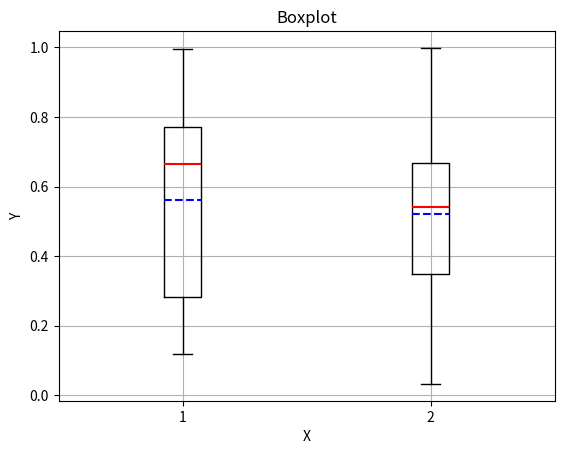

Source code (Python):
# -*- coding: utf-8 -*-
# !/usr/bin/mgdal_env
# @Time : 2023/8/29 10:10
# [redacted]

import matplotlib.pyplot as plt
import numpy as np


def DrawingOneScatter(_x_axis, _y_axis, _title, _x_label, _y_label, _degree=1, _scatter_label=None, _linear_label=None):
    """
    绘制一个散点图和散点拟合的结果曲线
    :param _linear_label:  拟合曲线的标签名称
    :param _scatter_label: 散点图的标签名称
    :param _x_axis: 散点图和拟合曲线对应的x轴数据
    :param _y_axis: 散点图和拟合曲线对应的y轴数据
    :param _title: 标题
    :param _x_label: x轴名称
    :param _y_label: y轴名称
    :param _degree: 拟合曲线的次数
    :return: 拟合曲线的结果
    """
    # 绘制散点图
    plt.scatter(_x_axis, _y_axis, color='royalblue', label=_scatter_label)
    plt.title(_title)
    plt.xlabel(_x_label)
    plt.ylabel(_y_label)
    # 拟合直线或二次曲线
    _linear_model = np.polyfit(_x_axis, _y_axis, _degree)
    _linear_model_fn = np.poly1d(_linear_model)
    plt.plot(_x_axis, _linear_model_fn(_x_axis), color="darkorange", label=_linear_label)
    plt.show()
    return _linear_model_fn


def DrawingOneLine(_x_axis, _y_axis, _title, _x_label, _y_label, _line_label=None):
    """
    绘制一个数列的折线图，要求_x_axis和_y_axis长度一致
    :param _x_axis: 折线图x轴坐标
    :param _y_axis: 折线图y轴坐标
    :param _title: 折线图标题
    :param _x_label: 折线图x轴标题
    :param _y_label: 折线图y轴标题
    :param _line_label: 折线标题
    :return: None
    """
    plt.plot(_x_axis, _y_axis, 'o--', c='royalblue', linewidth=1, label=_line_label)
    plt.legend()
    plt.title(_title)
    plt.xlabel(_x_label)
    plt.ylabel(_y_label)
    plt.show()
    return None


def DrawingTwoLine(_x_axis, _y1_axis, _y2_axis, _title, _x_label, _y_label, _y1_label=None, _y2_label=None):
    """
    绘制一个双折线图，用于对比两组数据在同一个维度上的差异
    :param _x_axis: 折线图x轴数据
    :param _y1_axis: 折线图y轴数据 1组
    :param _y2_axis: 折线图y轴数据 2组
    :param _title: 图像标题
    :param _x_label: 折线图x轴标题
    :param _y_label: 折线图y轴标题
    :param _y1_label: 折线图y轴数据标题 1组
    :param _y2_label: 折线图y轴数据标题 2组
    :return: None
    """
    plt.plot(_x_axis, _y1_axis, 'o--', c='darkorange', linewidth=1, label=_y1_label)
    plt.plot(_x_axis, _y2_axis, '^--', c='royalblue', linewidth=1, label=_y2_label)
    plt.legend()
    plt.title(_title)
    plt.xlabel(_x_label)
    plt.ylabel(_y_label)
    plt.show()
    return None


def DrawingFourLine(_x_axis, _y1_axis, _y2_axis, _y3_axis, _y4_axis, _title, _x_label, _y_label, _y1_label=None,
                    _y2_label=None, _y3_label=None, _y4_label=None):
    """
    绘制4组数据，y1y2为一组，y3y4为一组，用于分析前后对比
    :param _x_axis: x轴数据
    :param _y1_axis: y1数据
    :param _y2_axis: y2 Data
    :param _y3_axis: y3 Data
    :param _y4_axis: y4 Data
    :param _title: 图像标题
    :param _x_label: x轴标题
    :param _y_label: y轴标题
    :param _y1_label: 数据1标题
    :param _y2_label: 数据2标题
    :param _y3_label: 数据3标题
    :param _y4_label: 数据4标题
    :return: None
    """
    plt.plot(_x_axis, _y1_axis, 'o--', c='darkorange', linewidth=1, label=_y1_label)
    plt.plot(_x_axis, _y2_axis, 'o-', c='darkorange', linewidth=1, label=_y2_label)
    plt.plot(_x_axis, _y3_axis, '^--', c='dodgerblue', linewidth=1, label=_y3_label)
    plt.plot(_x_axis, _y4_axis, '^-', c='dodgerblue', linewidth=1, label=_y4_label)
    plt.legend()
    plt.title(_title)
    plt.xlabel(_x_label)
    plt.ylabel(_y_label)
    plt.show()
    return None


def DrawingBoxs(_y_data, _x_data, _x_axis_label, _y_axis_label, _title='Boxplot'):
    """
    可以绘制箱线图，_y_data可以放置1组或多组数据；
    推荐多组数据使用dict()存储，分别用keys(), values()获取值；
    :param _title:  标题
    :param _y_data: 数据
    :param _x_data: x轴的坐标
    :param _x_axis_label: x轴名称
    :param _y_axis_label: y轴名称
    :return: None
    """
    plt.grid(True)
    _bp = plt.boxplot(_y_data,
                      medianprops={'color': 'red', 'linewidth': '1.5'},
                      meanline=True,
                      showmeans=True,
                      meanprops={'color': 'blue', 'ls': '--', 'linewidth': '1.5'},
                      flierprops={"marker": "o", "markerfacecolor": "red", "markersize": 3},
                      labels=_x_data)
    plt.title(_title)
    plt.xlabel(_x_axis_label)
    plt.ylabel(_y_axis_label)
    plt.show()
    return _bp


def DrawingBoxsFilters(_boxplot):
    """
    找到每个箱线图中的异常值点，这里是指超过上下须的点。
    根据返回值在DF中进行查找并删除矢量点。
    :param _boxplot: boxplot对象
    :return: boxs_max, boxs_min 上下须，以此来界定离群值
    """
    # 如何根据箱线图过滤异常值，并且将过滤的异常值返回到DataFrame中？
    # 根据DF格式，其中包含标记为Bin_Lv的列，计算分箱的最大最小值、中位数、平均值、上下四分位数进行筛选。
    # 这里的最大最小值是去除异常值之后的
    # 输出箱线图的最大最小值和Q1 Q3线，其中两组array是一个箱线图，[相线min, 下须],[相线max, 上须]
    # print([item.get_ydata() for item in _boxplot['whiskers']])
    # 其他详细内容见下文: >https://zhuanlan.zhihu.com/p/565965487
    # 箱子数量
    boxs_num = len(_boxplot['whiskers']) / 2
    boxs_max = [item.get_ydata()[0] for item in _boxplot['caps']][1::2]
    boxs_min = [item.get_ydata()[0] for item in _boxplot['caps']][::2]
    boxs_q1 = [min(item.get_ydata()) for item in _boxplot['boxes']]
    boxs_q3 = [max(item.get_ydata()) for item in _boxplot['boxes']]
    boxs_fliers = [item.get_ydata() for item in _boxplot['fliers']]
    fliers_length = 0
    for i in boxs_fliers:
        fliers_length += len(i)
    print(f'离群点个数:{fliers_length}')
    return boxs_num, boxs_max, boxs_min


if __name__ == '__main__':
    y_axis = np.random.rand(20)
    x_axis = np.random.rand(20)
    # linear = DrawingOneScatter(x_axis, y_axis, 'Random List', 'X', 'Y', 1)
    # DrawingOneLine(x_axis, y_axis, 'Random List', 'X', 'Y', 'Broken Line')
    bp = DrawingBoxs([y_axis, x_axis], ['1', '2'], 'X', 'Y', 'Boxplot')
    DrawingBoxsFilters(bp)
